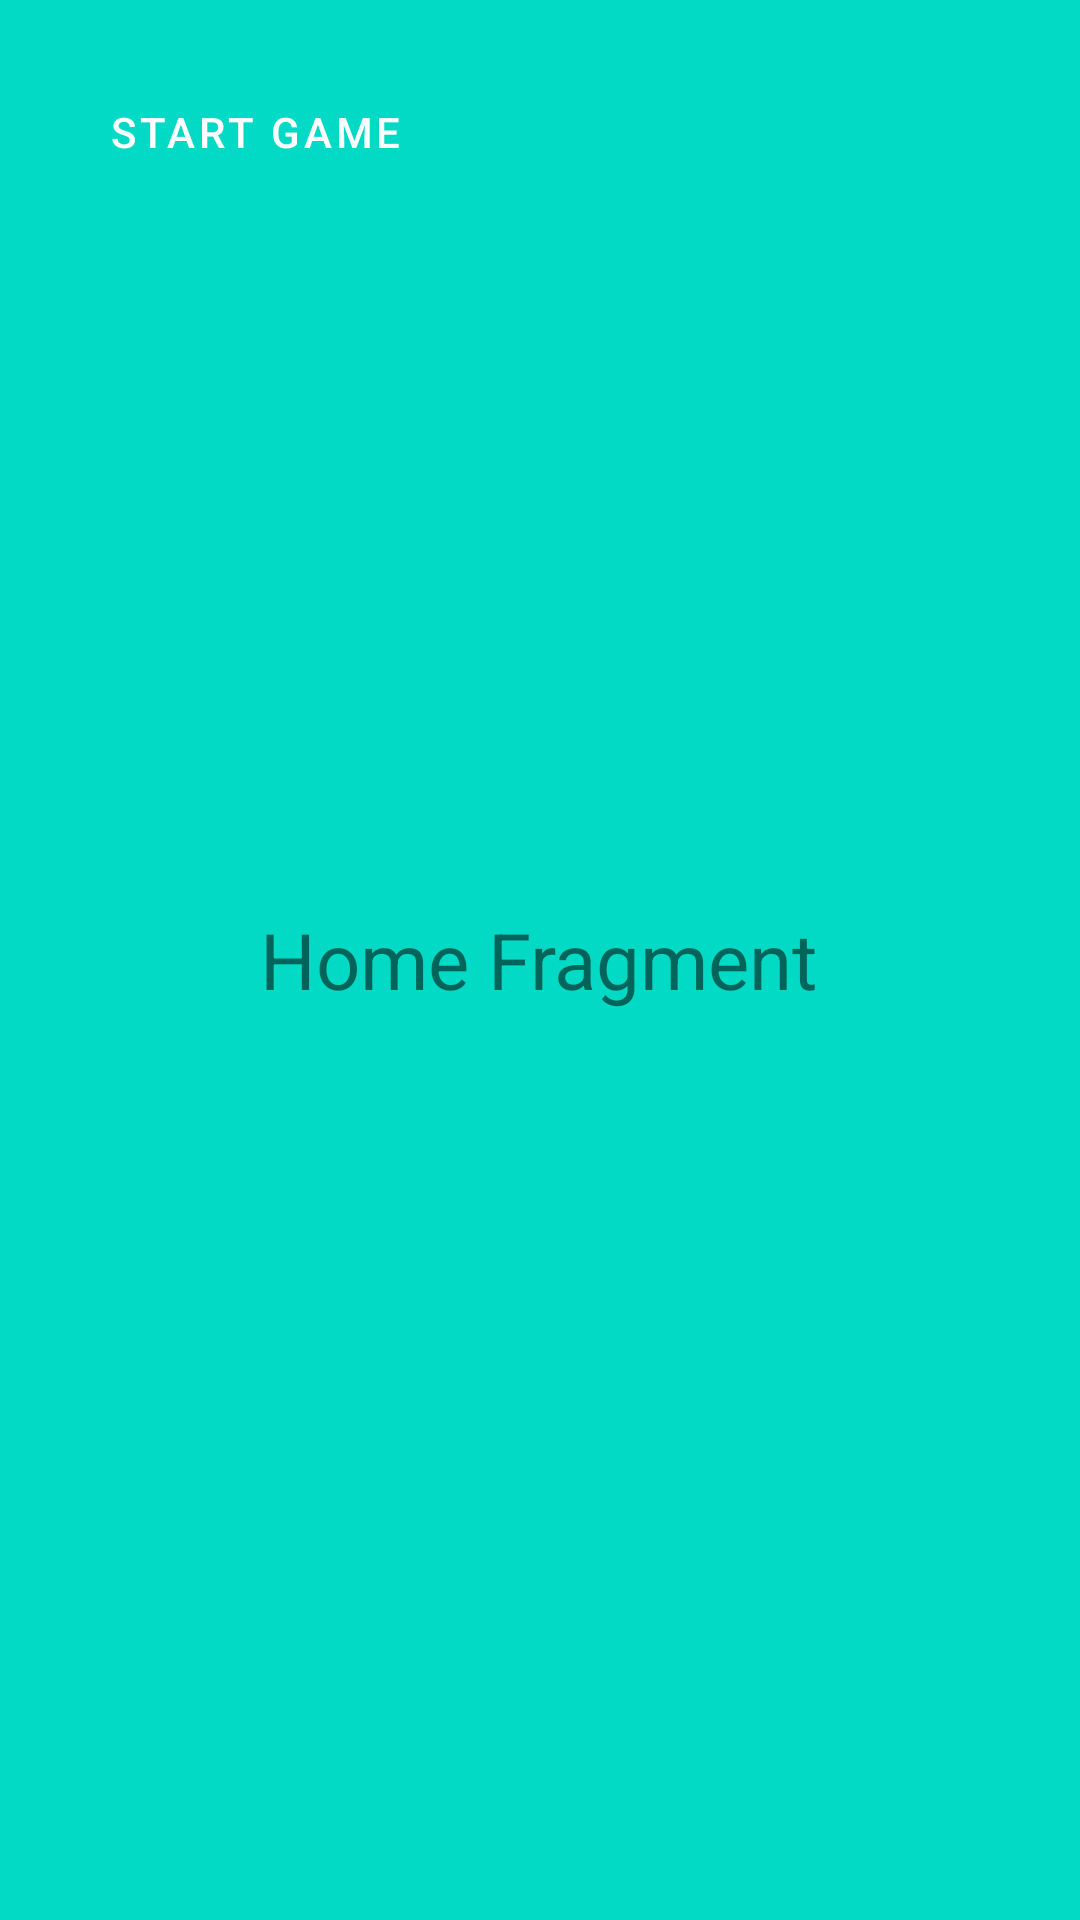

Android layout source for this screen:
<!-- AndroidManifest.xml: application theme Theme.PMS -->
<!-- res/layout/fragment_home.xml -->
<?xml version="1.0" encoding="utf-8"?>
<FrameLayout xmlns:android="http://schemas.android.com/apk/res/android"
    xmlns:tools="http://schemas.android.com/tools"
    android:layout_width="match_parent"
    android:layout_height="match_parent"
    android:background="@color/teal_200"
    tools:context=".ui.Home">

    
    <TextView
        android:layout_width="wrap_content"
        android:layout_height="wrap_content"
        android:text="Home Fragment"
        android:textSize="26dp"
        android:layout_gravity="center"/>

    <com.google.android.material.button.MaterialButton
        android:id="@+id/startgamebtn"
        android:layout_width="wrap_content"
        android:layout_height="wrap_content"
        android:layout_margin="20dp"
        android:backgroundTint="@color/design_default_color_secondary"
        android:text="START GAME" />
</FrameLayout>
<!-- resources referenced by this layout -->
<resources>
  <color name="teal_200">#FF03DAC5</color>
  <style name="Theme.PMS" parent="Theme.MaterialComponents.DayNight.DarkActionBar">
          
          <item name="colorPrimary">@color/purple_500</item>
          <item name="colorPrimaryVariant">@color/purple_700</item>
          <item name="colorOnPrimary">@color/white</item>
          
          <item name="colorSecondary">@color/teal_200</item>
          <item name="colorSecondaryVariant">@color/teal_700</item>
          <item name="colorOnSecondary">@color/black</item>
          
          <item name="android:statusBarColor">?attr/colorPrimaryVariant</item>
          
      </style>
  <color name="purple_500">#FF6200EE</color>
  <color name="purple_700">#FF3700B3</color>
  <color name="white">#FFFFFFFF</color>
  <color name="teal_700">#FF018786</color>
  <color name="black">#FF000000</color>
</resources>
